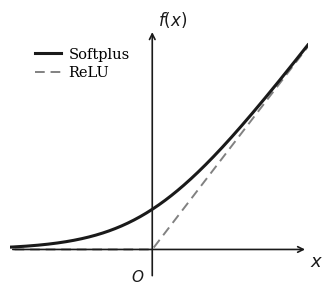

Generate this figure with matplotlib: (Note: this script raises an exception after producing the figure.)
import numpy as np
import matplotlib.pyplot as plt
import matplotlib.patches as mpatches
from matplotlib.patches import FancyArrowPatch

plt.rcParams['font.family'] = 'serif'
plt.rcParams['font.serif'] = ['Times New Roman', 'DejaVu Serif']
plt.rcParams['pdf.fonttype'] = 42
plt.rcParams['svg.fonttype'] = 'none'

fig, ax = plt.subplots(figsize=(3.2, 2.8), dpi=300)

# ── 数据 ──
x = np.linspace(-3.5, 3.5, 400)
softplus = np.log1p(np.exp(x))          # softplus: ln(1 + e^x)
relu     = np.maximum(0, x)             # ReLU

# ── 曲线 ──
ax.plot(x, softplus, color='#1a1a1a', linewidth=2.2, zorder=3, label='Softplus')
ax.plot(x, relu,     color='#1a1a1a', linewidth=1.4,
        linestyle='--', dashes=(5, 3), zorder=2, alpha=0.55, label='ReLU')

# ── 坐标轴范围 ──
XMIN, XMAX = -3.2, 3.5
YMIN, YMAX = -0.5, 3.8
ax.set_xlim(XMIN, XMAX)
ax.set_ylim(YMIN, YMAX)

# ── 隐藏默认 spines ──
for spine in ax.spines.values():
    spine.set_visible(False)
ax.set_xticks([])
ax.set_yticks([])

# ── 手绘风格的带箭头坐标轴 ──
arrow_kw = dict(
    arrowstyle='->', color='#1a1a1a', linewidth=1.2,
    mutation_scale=10, clip_on=False,
    transform=ax.transData,
)
# x 轴
ax.annotate('', xy=(XMAX, 0), xytext=(XMIN, 0),
            arrowprops=dict(arrowstyle='->', color='#1a1a1a',
                            lw=1.2, mutation_scale=10))
# y 轴
ax.annotate('', xy=(0, YMAX), xytext=(0, YMIN),
            arrowprops=dict(arrowstyle='->', color='#1a1a1a',
                            lw=1.2, mutation_scale=10))

# 原点标记
ax.text(-0.18, -0.32, '$O$', fontsize=11, ha='right', va='top', color='#1a1a1a')

# 轴标签
ax.text(XMAX + 0.05, -0.05, '$x$', fontsize=13, ha='left', va='top',
        fontstyle='italic', color='#1a1a1a')
ax.text(0.12, YMAX, '$f(x)$', fontsize=12, ha='left', va='bottom', color='#1a1a1a')

# ── 图例：放在右下方，简洁无框 ──
softplus_line = plt.Line2D([0], [0], color='#1a1a1a', linewidth=2.2)
relu_line     = plt.Line2D([0], [0], color='#1a1a1a', linewidth=1.4,
                            linestyle='--', dashes=(5, 3), alpha=0.55)
leg = ax.legend(
    [softplus_line, relu_line],
    ['Softplus', 'ReLU'],
    loc='upper left',
    frameon=False,
    fontsize=10.5,
    handlelength=1.8,
    handletextpad=0.5,
    labelspacing=0.3,
    bbox_to_anchor=(0.04, 0.98),
)

# ── 背景 ──
ax.set_facecolor('white')
fig.patch.set_facecolor('white')

plt.tight_layout(pad=0.3)

plt.savefig('/mnt/user-data/outputs/softplus.pdf',
            bbox_inches='tight', facecolor='white')
plt.savefig('/mnt/user-data/outputs/softplus.svg',
            bbox_inches='tight', facecolor='white', format='svg')
plt.savefig('/mnt/user-data/outputs/softplus.png',
            bbox_inches='tight', facecolor='white', dpi=300)
print("Saved!")
